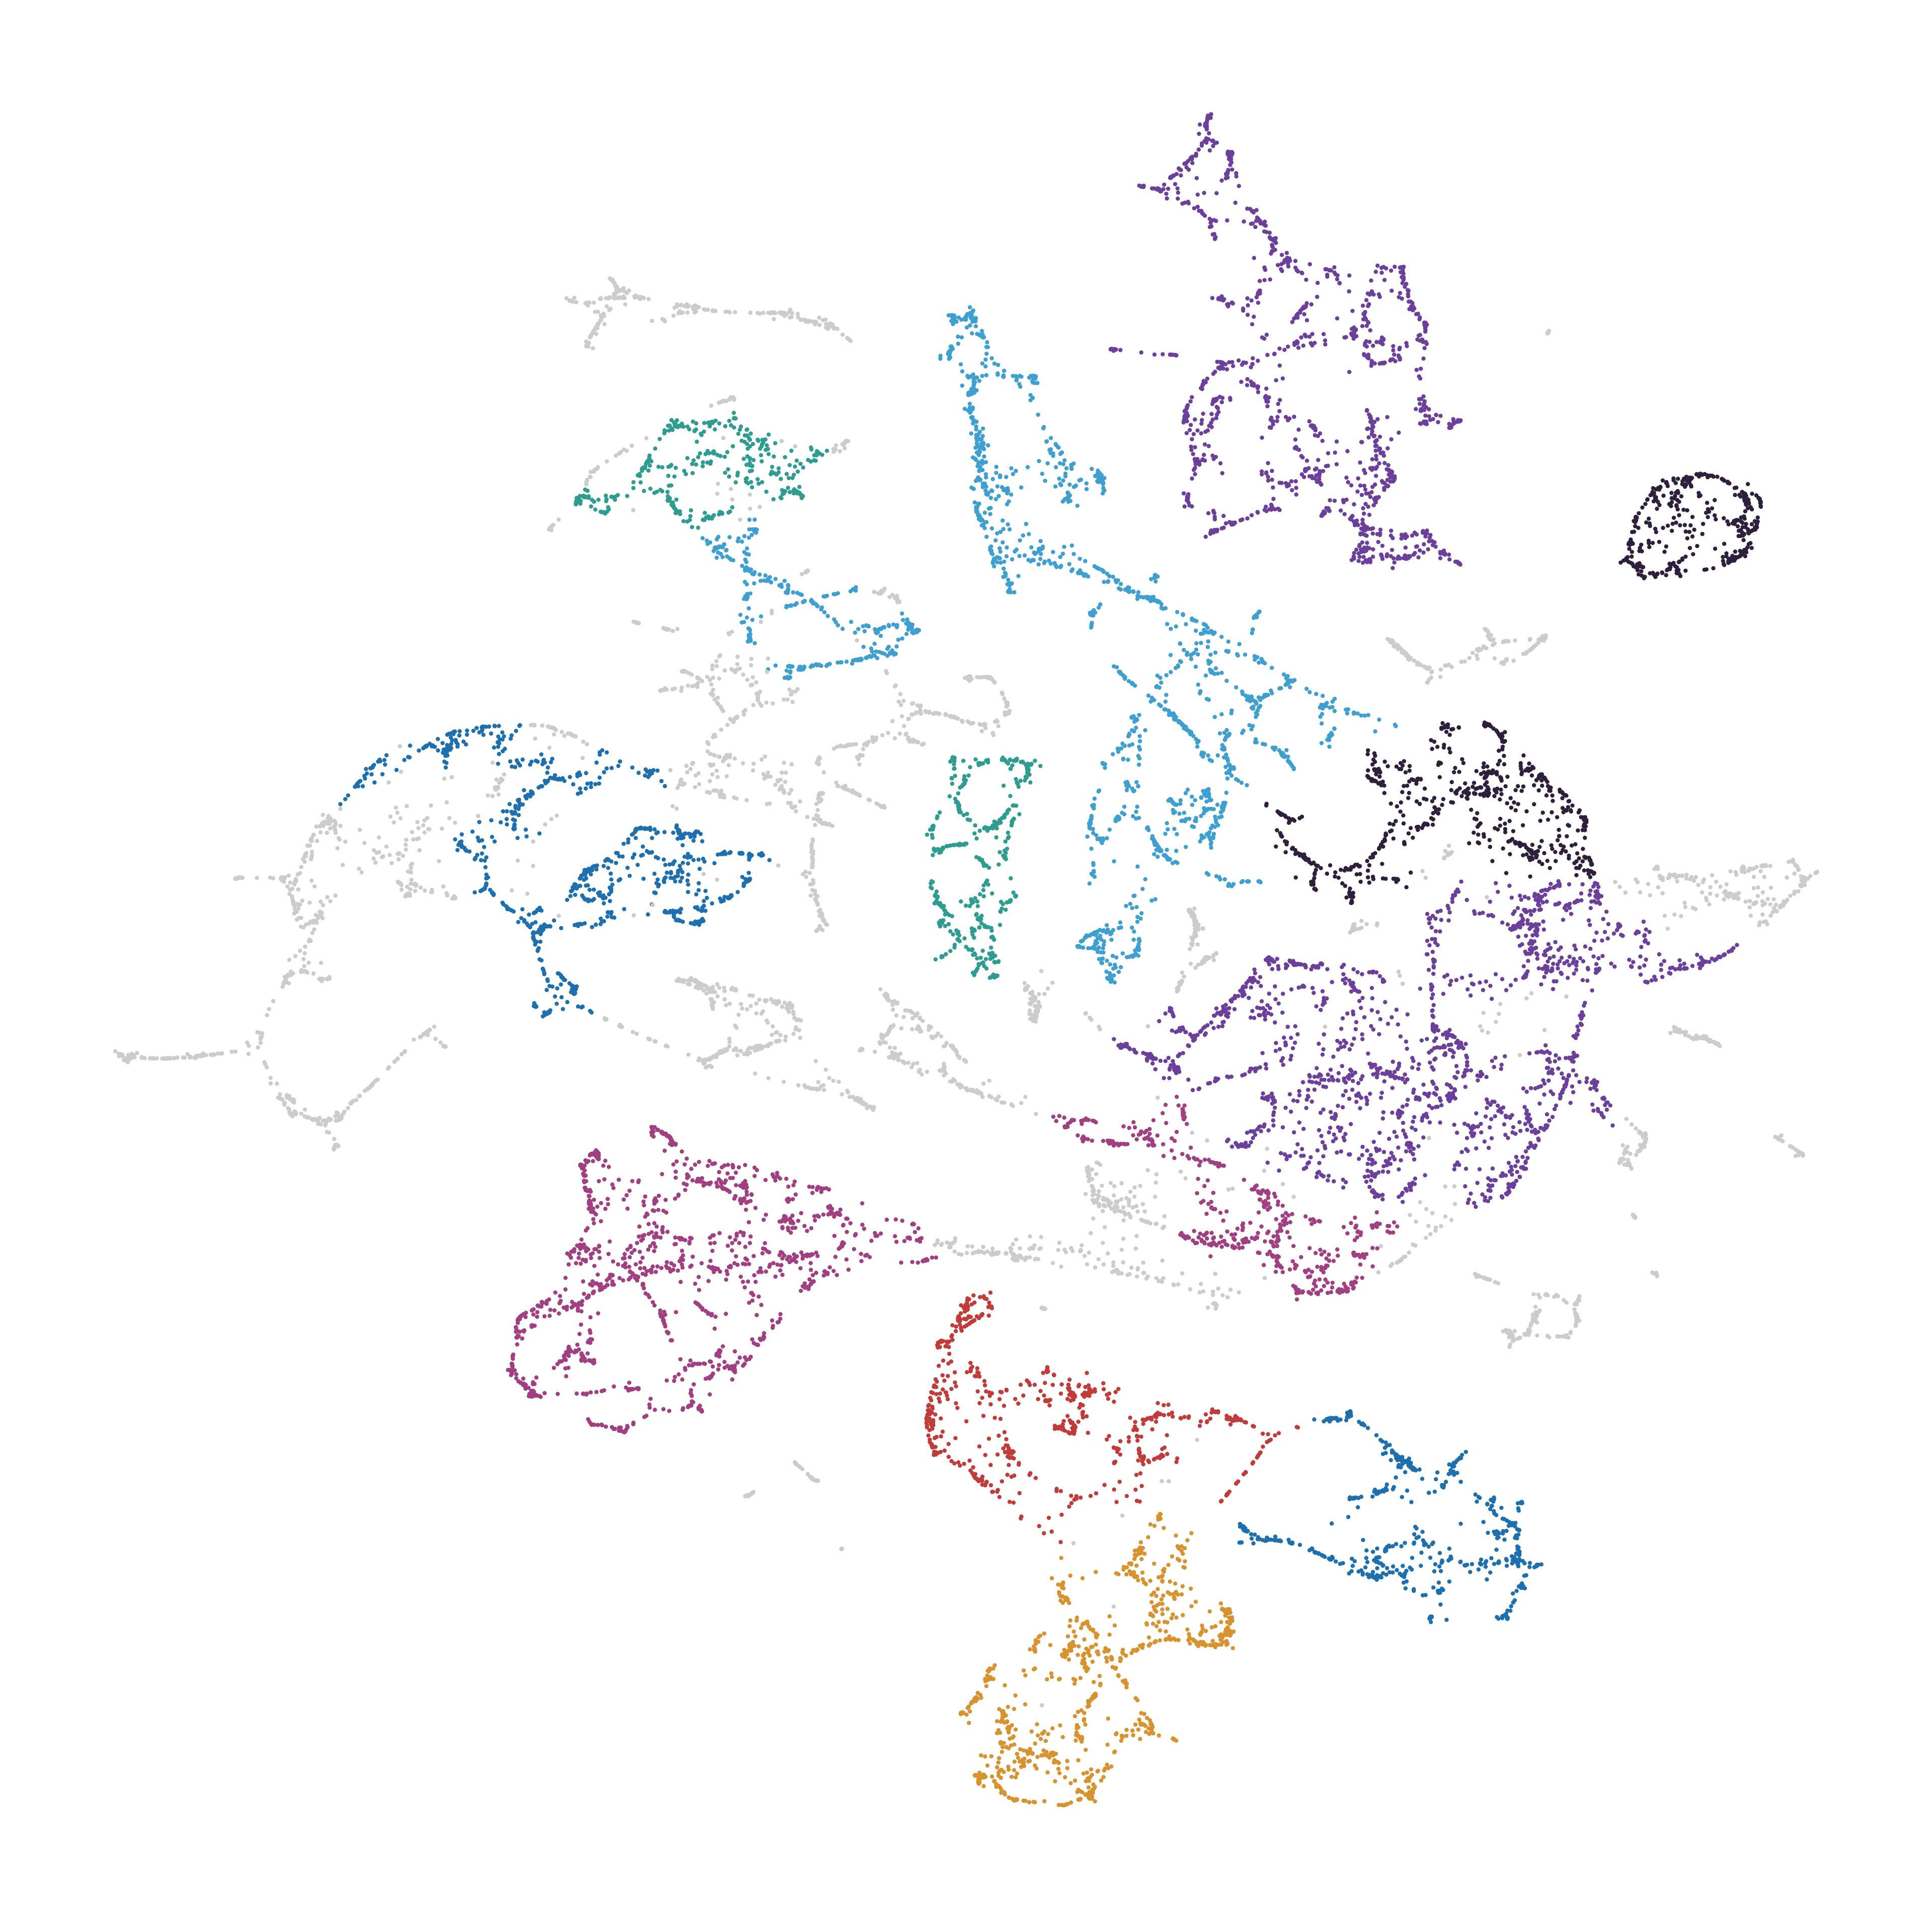

Data behind this chart, as committed beside it:
node_id, cluster, color_hex
14048292, 6, #d8922f
14048301, 6, #d8922f
14048319, 7, #c23b3b
14048320, 6, #d8922f
14048325, 6, #d8922f
14048326, 6, #d8922f
14048327, 6, #d8922f
14048381, 3, #1d6faf
14053779, 6, #d8922f
14053787, 6, #d8922f
14053790, 3, #1d6faf
14053808, 3, #1d6faf
14053816, 3, #1d6faf
14053823, 3, #1d6faf
14053835, 3, #1d6faf
14053848, 3, #1d6faf
14053849, 3, #1d6faf
14053858, 3, #1d6faf
14053892, 3, #1d6faf
14053924, 3, #1d6faf
14053925, 3, #1d6faf
14053935, 3, #1d6faf
14053964, 3, #1d6faf
14053968, 3, #1d6faf
14053996, -1, #CCCCCC
14053999, 7, #c23b3b
14054009, 7, #c23b3b
14054089, 4, #3f9fd1
14054090, 4, #3f9fd1
14868177, 4, #3f9fd1
14868178, 4, #3f9fd1
14868287, 4, #3f9fd1
14868456, 6, #d8922f
14868463, 6, #d8922f
14868469, 6, #d8922f
14868478, 6, #d8922f
14868479, 6, #d8922f
14868484, 6, #d8922f
14868485, 6, #d8922f
14868503, 6, #d8922f
14983815, 7, #c23b3b
14983820, 7, #c23b3b
14983826, 7, #c23b3b
14983827, 7, #c23b3b
14983831, 7, #c23b3b
14983846, 7, #c23b3b
14983851, 7, #c23b3b
14983855, 7, #c23b3b
14984336, 4, #3f9fd1
14984370, 5, #2e9c90
14984377, -1, #CCCCCC
14985071, 3, #1d6faf
14985073, 3, #1d6faf
14985084, 3, #1d6faf
14985087, 3, #1d6faf
14985092, 3, #1d6faf
14985142, 3, #1d6faf
14986706, 6, #d8922f
14986717, 6, #d8922f
15069222, 2, #6b3f9b
... 14,463 more rows
